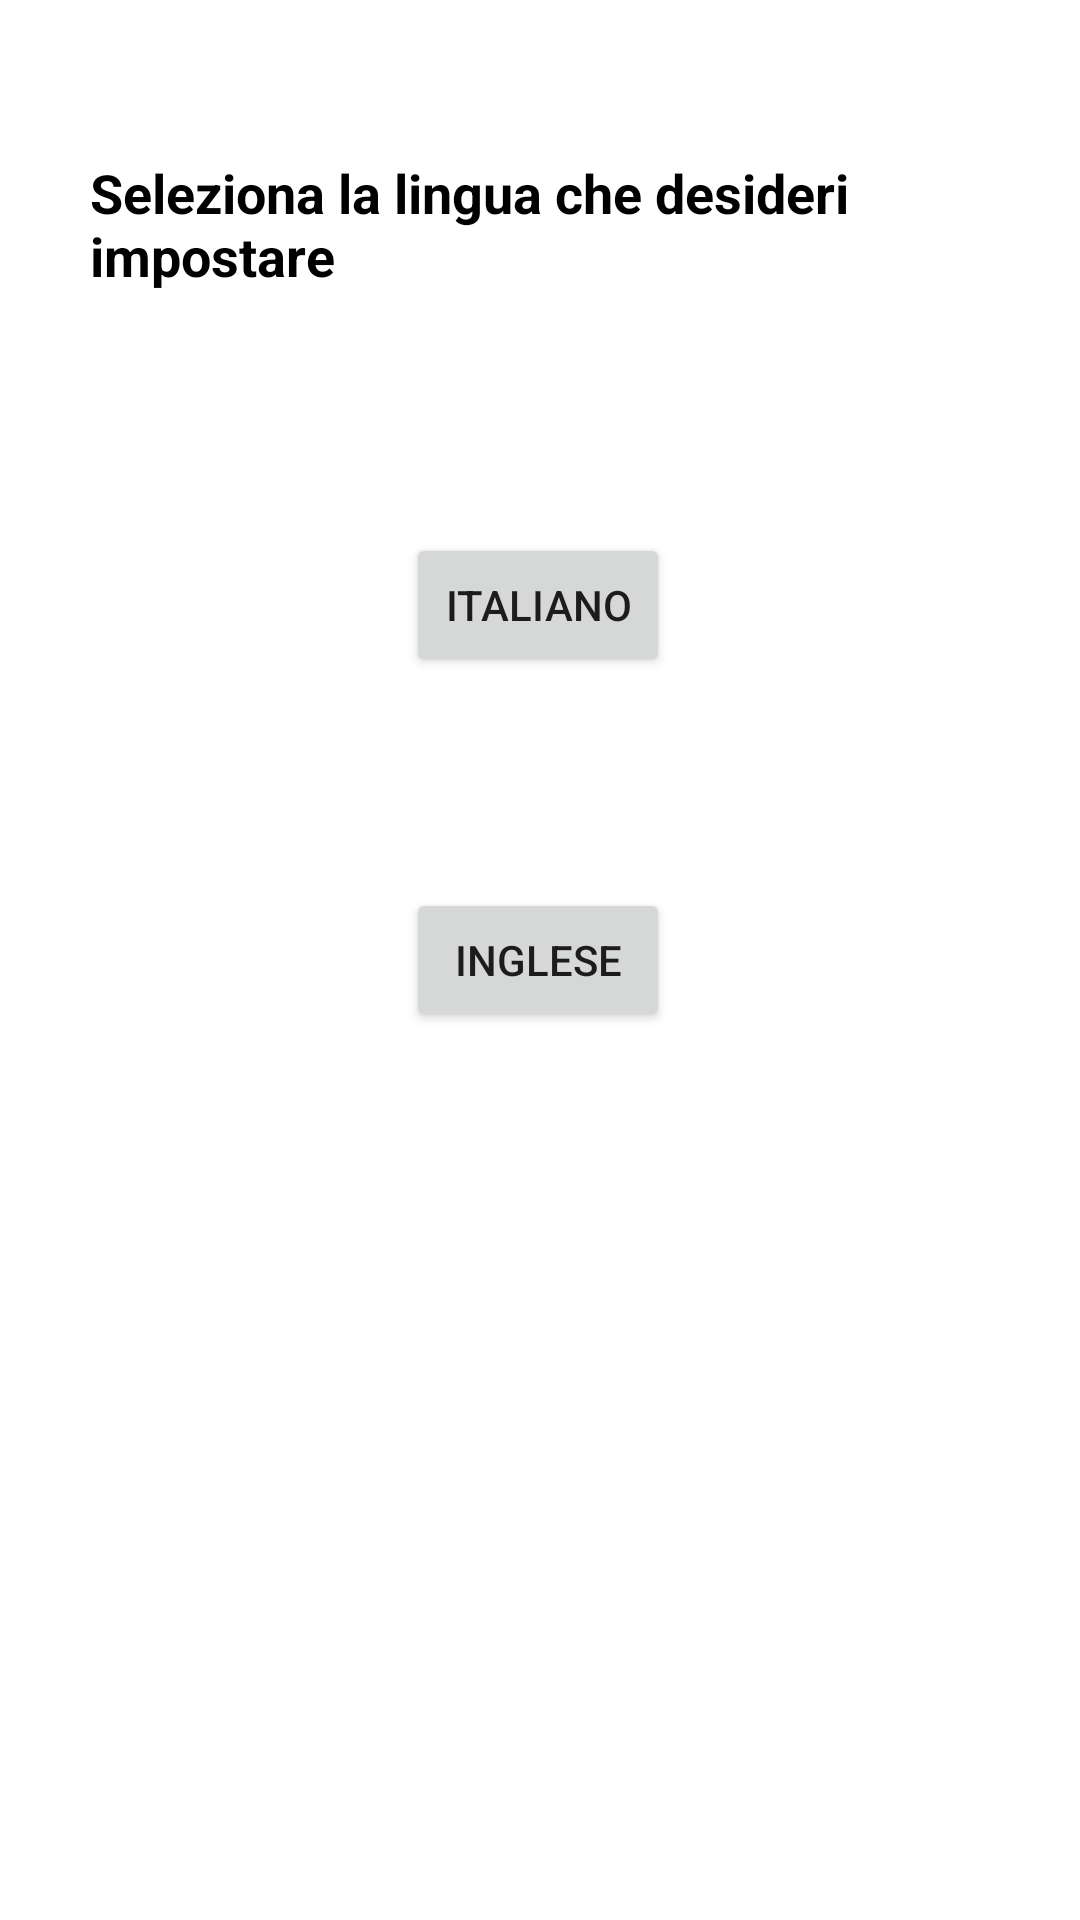

Reconstruct the res/layout file that produces this screen, plus the resources it refers to.
<!-- AndroidManifest.xml: application theme Theme.AnimalApp -->
<!-- res/layout/activity_change_language.xml -->
<?xml version="1.0" encoding="utf-8"?>
<androidx.constraintlayout.widget.ConstraintLayout xmlns:android="http://schemas.android.com/apk/res/android"
    xmlns:app="http://schemas.android.com/apk/res-auto"
    xmlns:tools="http://schemas.android.com/tools"
    android:layout_width="match_parent"
    android:layout_height="match_parent"
    tools:context=".ActivityChangeLanguage">

    <LinearLayout
        android:layout_width="wrap_content"
        android:layout_height="wrap_content"
        android:id="@+id/linearLayoutPrivacy"
        app:layout_constraintStart_toStartOf="parent"
        app:layout_constraintTop_toTopOf="parent">
        <TextView
            android:id="@+id/seleziona_lingua_text"
            android:textSize="18sp"
            android:textColor="#000000"
            android:textStyle="bold"
            android:layout_width="wrap_content"
            android:layout_height="wrap_content"
            android:layout_marginTop="52dp"
            android:text="@string/seleziona_la_lingua_che_desideri_impostare"
            android:layout_marginStart="30dp"
            android:layout_marginEnd="30dp"/>
    </LinearLayout>

    <Button
        android:id="@+id/btnitaliano"
        android:layout_width="wrap_content"
        android:layout_height="wrap_content"
        android:text="@string/italiano"
        app:layout_constraintBottom_toBottomOf="parent"
        app:layout_constraintEnd_toEndOf="parent"
        app:layout_constraintHorizontal_bias="0.497"
        app:layout_constraintStart_toStartOf="parent"
        app:layout_constraintTop_toTopOf="@id/linearLayoutPrivacy"
        app:layout_constraintVertical_bias="0.3" />

    <Button
        android:id="@+id/btninglese"
        android:layout_width="wrap_content"
        android:layout_height="wrap_content"
        android:text="@string/inglese"
        app:layout_constraintBottom_toBottomOf="parent"
        app:layout_constraintEnd_toEndOf="parent"
        app:layout_constraintHorizontal_bias="0.497"
        app:layout_constraintStart_toStartOf="parent"
        app:layout_constraintTop_toTopOf="@id/linearLayoutPrivacy"
        app:layout_constraintVertical_bias="0.5" />

</androidx.constraintlayout.widget.ConstraintLayout>
<!-- resources referenced by this layout -->
<resources>
  <string name="inglese">inglese</string>
  <string name="italiano">italiano</string>
  <string name="seleziona_la_lingua_che_desideri_impostare">Seleziona la lingua che desideri impostare</string>
  <style name="Theme.AnimalApp" parent="Theme.MaterialComponents.DayNight.NoActionBar">
          
          <item name="colorPrimary">@color/purple_500</item>
          <item name="colorPrimaryVariant">@color/purple_700</item>
          <item name="colorOnPrimary">@color/white</item>
          
          <item name="colorSecondary">@color/teal_200</item>
          <item name="colorSecondaryVariant">@color/teal_700</item>
          <item name="colorOnSecondary">@color/black</item>
          
          <item name="android:statusBarColor">?attr/colorPrimaryVariant</item>
          
      </style>
  <color name="purple_500">#FF6200EE</color>
  <color name="purple_700">#FF3700B3</color>
  <color name="white">#FFFFFFFF</color>
  <color name="teal_200">#FF03DAC5</color>
  <color name="teal_700">#FF018786</color>
  <color name="black">#FF000000</color>
</resources>
